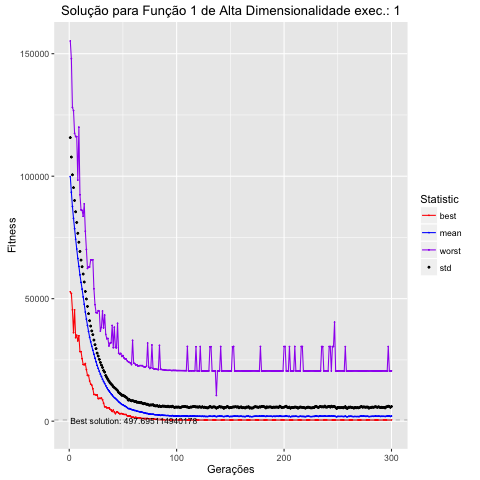

The file beside this chart, header and first rows:
, Total, Media, DesvPad, Minimo, Maximo
1, 99822662, 99823, 15931, 52825, 155218
2, 93475558, 93476, 14341, 52090, 147972
3, 87606111, 87606, 12964, 45452, 128079
4, 82813945, 82814, 12508, 36133, 126771
5, 78587875, 78588, 11496, 45407, 117511
6, 74296898, 74297, 11178, 34076, 116165
7, 70281948, 70282, 10830, 35069, 116165
8, 66418433, 66418, 10276, 32776, 98404
9, 63177423, 63177, 9874, 34831, 120011
10, 59706474, 59706, 9572, 28390, 92402
11, 56674339, 56674, 9074, 28390, 86245
12, 53912323, 53912, 9131, 25500, 86064
13, 50717597, 50718, 9343, 23122, 83643
14, 47733419, 47733, 9069, 23045, 88734
15, 44556281, 44556, 8400, 23518, 77556
16, 41648379, 41648, 8226, 21026, 70093
17, 39103755, 39104, 7748, 18675, 62353
18, 36616995, 36617, 7255, 18675, 62899
19, 34248077, 34248, 6760, 16418, 62899
20, 32389409, 32389, 6431, 15140, 65857
21, 30573113, 30573, 6269, 14715, 65857
22, 28930894, 28931, 6370, 13209, 65857
23, 27319031, 27319, 5790, 10878, 54024
24, 25729415, 25729, 5493, 10878, 47545
25, 24229662, 24230, 5375, 10670, 44288
26, 22756966, 22757, 5020, 10670, 44195
27, 21534250, 21534, 5047, 9188, 45098
28, 20374078, 20374, 4865, 9312, 44902
29, 19189240, 19189, 4803, 9312, 36782
30, 18210475, 18210, 4673, 9388, 38327
31, 17123874, 17124, 4773, 8727, 44953
32, 16203209, 16203, 4481, 7348, 38078
33, 15395869, 15396, 4620, 5878, 43296
34, 14465244, 14465, 4180, 5878, 35444
35, 13680057, 13680, 4151, 5442, 33626
36, 12914064, 12914, 4131, 5442, 33783
37, 12362113, 12362, 3954, 5442, 30698
38, 11765800, 11766, 3924, 4869, 31844
39, 11159942, 11160, 4014, 4568, 32047
40, 10669759, 10670, 4052, 3963, 39076
41, 10090100, 10090, 3986, 4499, 29985
42, 9611711, 9612, 4075, 3724, 38365
43, 9284135, 9284, 4062, 3064, 30086
44, 8865807, 8866, 4058, 3704, 29944
45, 8420226, 8420, 4064, 3704, 39942
46, 7916147, 7916, 3802, 3329, 27785
47, 7564377, 7564, 3822, 3011, 27294
48, 7198319, 7198, 3840, 3053, 27664
49, 6839362, 6839, 3735, 3118, 26401
50, 6658123, 6658, 3926, 2923, 26799
51, 6358317, 6358, 3955, 2734, 25805
52, 6138239, 6138, 3912, 2734, 25394
53, 5862457, 5862, 3873, 2696, 25344
54, 5523198, 5523, 3810, 2182, 24641
55, 5142670, 5143, 3445, 2069, 24255
56, 5118922, 5119, 3688, 2069, 23991
57, 4904750, 4905, 3541, 2069, 23802
58, 4761460, 4761, 3543, 1603, 23071
59, 4639679, 4640, 3718, 1603, 32994
60, 4523131, 4523, 3711, 1603, 23714
... 240 more rows
